Photos from the image-classification dataset "Augmentation" in the GitHub repository Priyanah/Cervical-Cancer-Using-Machine-Learning. Its 7 classes are: carcinoma in situ, light dysplastic, moderate dysplastic, normal columnar, normal intermediate, normal superficial, severe dysplastic.

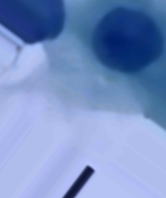
Label: moderate dysplastic

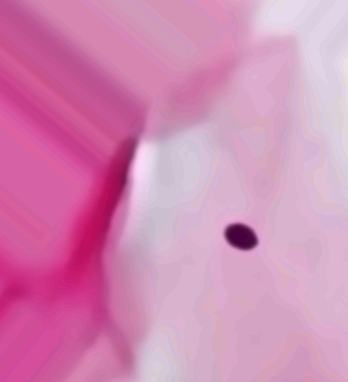
Label: normal superficial

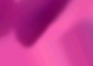
Label: carcinoma in situ

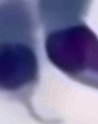
Label: normal columnar

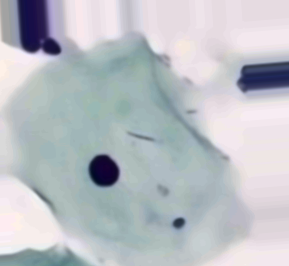
Label: normal intermediate

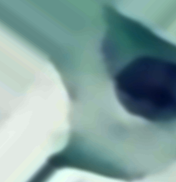
Label: light dysplastic
